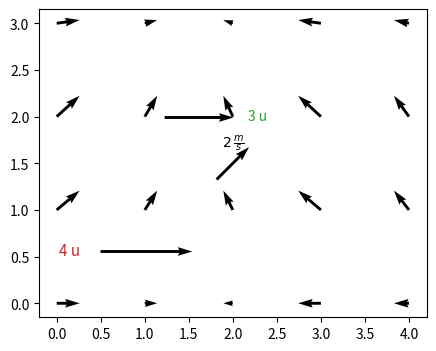

This chart was generated by the following Python code:
# quiverkey in every coordinate system and label position, with fontproperties and labelsep; extents of keys and labels.
import numpy as np
import matplotlib
matplotlib.use("agg")
import matplotlib.pyplot as plt

fig, ax = plt.subplots(figsize=(5, 4), dpi=60)
X, Y = np.meshgrid(np.arange(5), np.arange(4))
q = ax.quiver(X, Y, np.cos(X), np.sin(Y))
keys = []
for k, (coords, pos, xy) in enumerate([("axes", "N", (0.2, 1.05)), ("figure", "S", (0.8, 0.05)), ("data", "E", (2, 2)),
                                        ("inches", "W", (1, 1))]):
    keys.append(ax.quiverkey(q, *xy, 1 + k, f"{1 + k} u", labelpos=pos, coordinates=coords, labelsep=0.05 * (k + 1),
                             fontproperties={"size": 8 + k}, labelcolor=f"C{k}", color="k"))
fig.canvas.draw()
r = fig.canvas.get_renderer()
for kq in keys:
    print(kq.coord, kq.labelpos, [round(v, 1) for v in kq.get_window_extent(r).bounds][:2],
          [round(v, 1) for v in kq.text.get_window_extent(r).bounds], kq.text.get_color(), kq.text.get_fontsize())
print(len(ax.artists) + len(ax.texts) + len(ax.collections), keys[0].Q is q, keys[2].vector is not None)
keys[0].text.set_text("changed")
fig.canvas.draw()
print(keys[0].text.get_text(), [round(v, 1) for v in keys[0].text.get_window_extent(r).bounds][2:])
fig.savefig("quiverkeys.png")
keys[1].remove()
print(sum(isinstance(a, type(keys[0])) for a in ax.get_children()))
keys[2].set_visible(False)
fig.canvas.draw()
print(keys[2].get_visible(), keys[3].get_zorder(), q.get_zorder())
qk_ax = ax.quiverkey(q, 0.5, 0.5, 2, r"$2\,\frac{m}{s}$", coordinates="axes", angle=45)
fig.canvas.draw()
print(qk_ax.angle, qk_ax.text.get_text(), [round(v, 1) for v in qk_ax.text.get_window_extent(r).bounds][2:])
